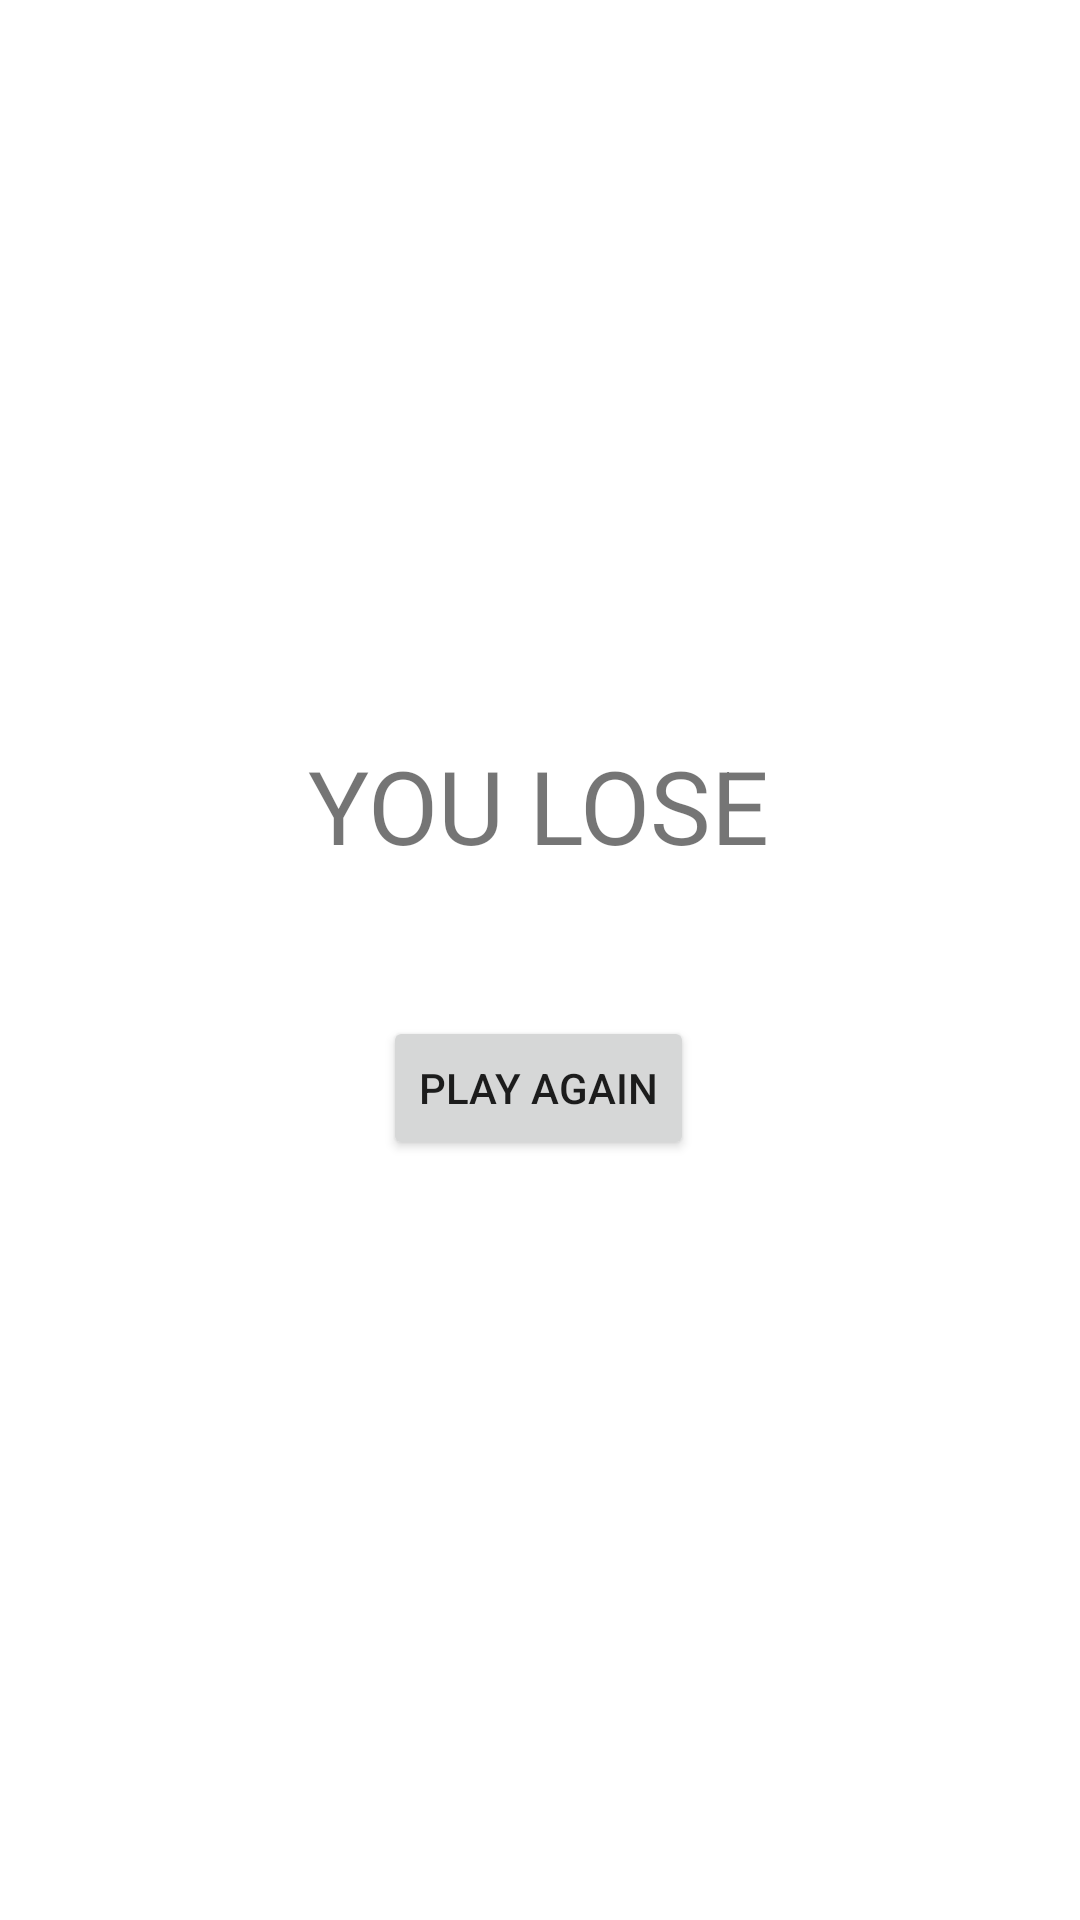

This screen was rendered from an Android layout file. Write that file and the resources it references.
<!-- AndroidManifest.xml: application theme Theme.StrikeBall -->
<!-- res/layout/activity_lose.xml -->
<?xml version="1.0" encoding="utf-8"?>
<androidx.constraintlayout.widget.ConstraintLayout xmlns:android="http://schemas.android.com/apk/res/android"
    xmlns:app="http://schemas.android.com/apk/res-auto"
    xmlns:tools="http://schemas.android.com/tools"
    android:layout_width="match_parent"
    android:layout_height="match_parent"
    tools:context=".win">

    <TextView
        android:id="@+id/textView3"
        android:layout_width="wrap_content"
        android:layout_height="wrap_content"
        android:text="YOU LOSE"
        android:textSize="34sp"
        app:layout_constraintBottom_toBottomOf="parent"
        app:layout_constraintEnd_toEndOf="parent"
        app:layout_constraintHorizontal_bias="0.498"
        app:layout_constraintStart_toStartOf="parent"
        app:layout_constraintTop_toTopOf="parent"
        app:layout_constraintVertical_bias="0.413" />

    <Button
        android:id="@+id/button"
        android:layout_width="wrap_content"
        android:layout_height="wrap_content"
        android:layout_marginBottom="216dp"
        android:text="Play Again"
        app:layout_constraintBottom_toBottomOf="parent"
        app:layout_constraintEnd_toEndOf="parent"
        app:layout_constraintHorizontal_bias="0.498"
        app:layout_constraintStart_toStartOf="parent"
        app:layout_constraintTop_toBottomOf="@+id/textView3"
        app:layout_constraintVertical_bias="0.561" />
</androidx.constraintlayout.widget.ConstraintLayout>
<!-- resources referenced by this layout -->
<resources>
  <style name="Theme.StrikeBall" parent="Theme.MaterialComponents.DayNight.DarkActionBar">
          
          <item name="colorPrimary">@color/purple_500</item>
          <item name="colorPrimaryVariant">@color/purple_700</item>
          <item name="colorOnPrimary">@color/white</item>
          
          <item name="colorSecondary">@color/teal_200</item>
          <item name="colorSecondaryVariant">@color/teal_700</item>
          <item name="colorOnSecondary">@color/black</item>
          
          <item name="android:statusBarColor">?attr/colorPrimaryVariant</item>
          
      </style>
  <!-- not gathered from this repository: default colours our renderer supplied (Android Studio template values) -->
  <color name="purple_500">#FF6200EE</color>
  <color name="purple_700">#FF3700B3</color>
  <color name="teal_200">#FF03DAC5</color>
  <color name="teal_700">#FF018786</color>
  <color name="black">#FF000000</color>
  <color name="white">#FFFFFFFF</color>
</resources>
